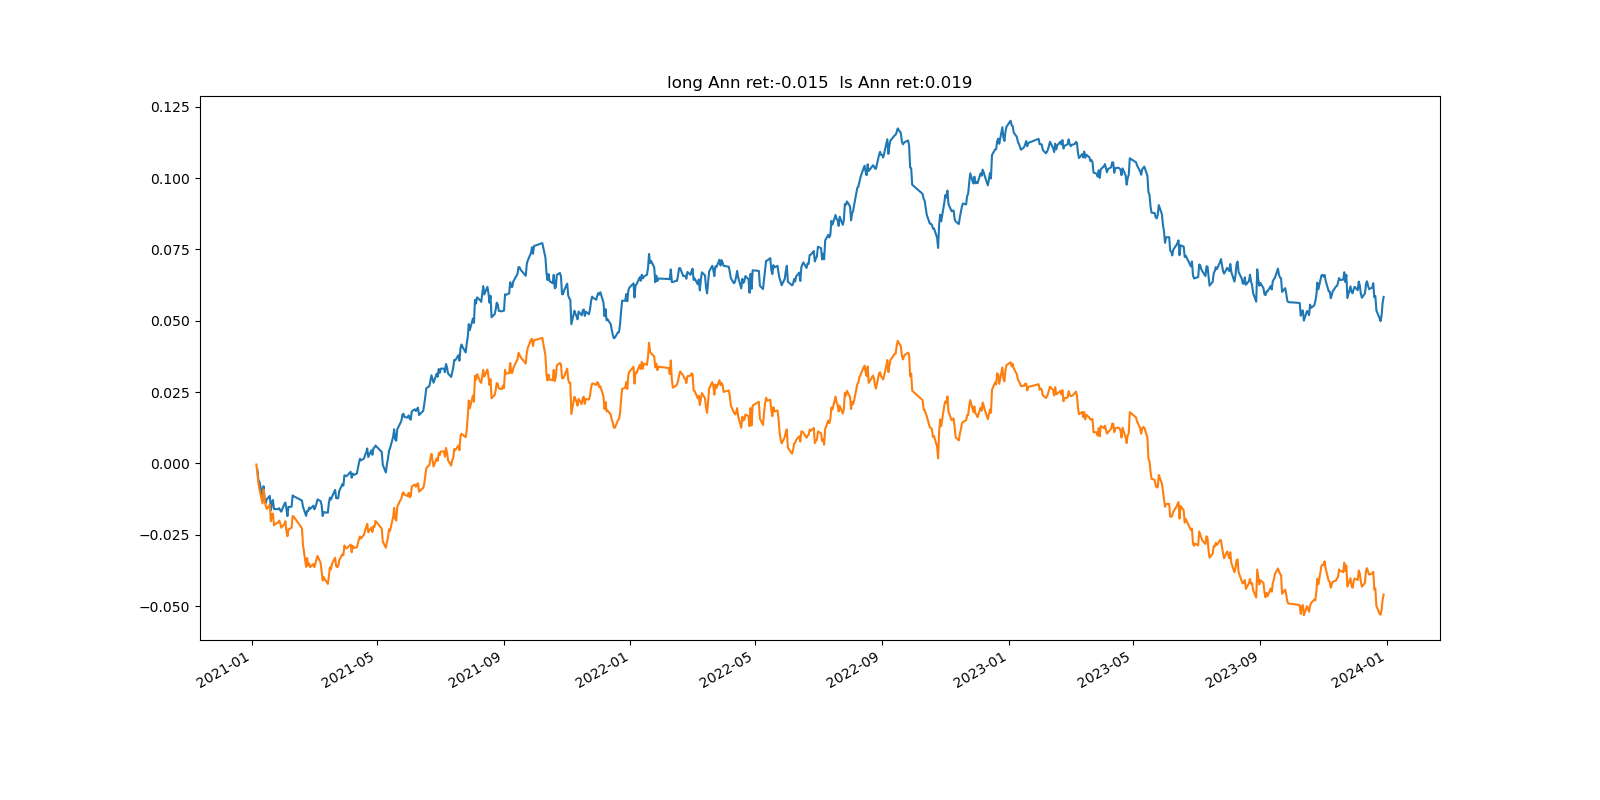

Data behind this chart, as committed beside it:
, index, pnl, pnl_long, tvr, long_num, short_num, long_pos, short_pos
0, 2021-01-04, , , , 0, 0, 0.0, 0.0
1, 2021-01-05, , -0.0004105, 1.0, 4002, 0, 1, 0.0
2, 2021-01-06, -0.002287, -0.003004, 1.062, 2002, 2000, 1.0, -1.0
3, 2021-01-07, -0.003669, -0.003615, 0.7382, 2003, 2002, 1.0, -1.0
4, 2021-01-08, -0.0004971, -0.002062, 0.7366, 2004, 2003, 1.0, -1.0
5, 2021-01-11, -0.005254, -0.004917, 1.145, 2006, 2005, 1.0, -1
6, 2021-01-12, 0.003711, 0.00486, 0.9029, 2006, 2005, 1.0, -1
7, 2021-01-13, -0.005066, -0.00387, 0.8546, 2009, 2008, 1.0, -1
8, 2021-01-14, -0.0009171, -0.001858, 0.8637, 2011, 2010, 1.0, -1
9, 2021-01-15, 0.001404, -0.001056, 0.8581, 2012, 2011, 1.0, -1.0
10, 2021-01-18, 0.001193, 0.001452, 0.8831, 2013, 2012, 1, -1.0
11, 2021-01-19, -0.005003, -0.00578, 0.7468, 2015, 2013, 1.0, -1.0
12, 2021-01-20, 0.002854, 0.002327, 0.7003, 2016, 2015, 1.0, -1.0
13, 2021-01-21, 0.0007113, 0.0003498, 0.6753, 2017, 2015, 1, -1
14, 2021-01-22, -0.003159, -0.004105, 0.7103, 2016, 2015, 1.0, -1.0
15, 2021-01-25, -3.404041578630029e-05, 0.0008749, 0.7422, 2018, 2017, 1.0, -1.0
16, 2021-01-26, -2.2498651444120138e-05, 5.051556337892435e-05, 0.763, 2019, 2019, 1.0, -1.0
17, 2021-01-27, 0.000346, 0.000728, 0.8082, 2019, 2018, 1, -1.0
18, 2021-01-28, -0.0007323, -0.0008833, 0.8207, 2020, 2019, 1.0, -1.0
19, 2021-01-29, -0.0005081, -0.001607, 0.7673, 2020, 2019, 1, -1.0
20, 2021-02-01, 0.002696, 0.001221, 0.7799, 2021, 2020, 1.0, -1.0
21, 2021-02-02, 0.000517, 0.001058, 0.8966, 2021, 2020, 1.0, -1.0
22, 2021-02-03, -0.0022, -0.003419, 0.8051, 2021, 2020, 1, -1.0
23, 2021-02-04, -0.002533, -0.001863, 0.6824, 2022, 2021, 1, -1.0
24, 2021-02-05, 0.003209, 0.002426, 0.6424, 2022, 2021, 1.0, -1.0
25, 2021-02-08, 5.3645233683065254e-05, 0.0005355, 0.8166, 2024, 2023, 1.0, -1
26, 2021-02-09, 0.003975, 0.004118, 0.6882, 2027, 2024, 1.0, -1.0
27, 2021-02-10, -0.0002956, -0.0001874, 0.7154, 2027, 2026, 1.0, -1.0
28, 2021-02-18, -0.001511, -0.004088, 0.7806, 2028, 2027, 1.0, -1.0
29, 2021-02-19, -0.00218, -0.005815, 0.744, 2030, 2026, 1, -1
30, 2021-02-22, -0.003174, -0.007716, 0.7222, 2029, 2028, 1.0, -1.0
31, 2021-02-23, 0.001716, 0.003088, 0.8858, 2031, 2030, 1, -1.0
32, 2021-02-24, -5.582192648084035e-05, -0.002656, 0.7773, 2032, 2031, 1.0, -1.0
33, 2021-02-25, 0.001278, 0.0007701, 0.7997, 2034, 2032, 1.0, -1.0
34, 2021-02-26, -0.000503, -0.001308, 0.7295, 2034, 2032, 1, -1.0
35, 2021-03-01, 0.001129, 0.001114, 0.8304, 2034, 2033, 1.0, -1.0
36, 2021-03-02, -0.001304, -0.001081, 0.7339, 2034, 2033, 1.0, -1.0
37, 2021-03-03, 0.0008521, 0.001276, 0.8243, 2035, 2034, 1.0, -1.0
38, 2021-03-04, 0.001139, 0.001279, 0.7524, 2037, 2036, 1.0, -1.0
39, 2021-03-05, 0.00152, 0.001364, 0.8035, 2040, 2039, 1, -1.0
40, 2021-03-08, -0.0006171, -0.002397, 0.7197, 2042, 2041, 1.0, -1
41, 2021-03-09, -0.001432, -0.003188, 0.8093, 2041, 2040, 1.0, -1.0
42, 2021-03-10, -0.003801, -0.003028, 0.6464, 2042, 2041, 1, -1.0
43, 2021-03-11, 0.001433, 0.001164, 0.9147, 2042, 2041, 1.0, -1.0
44, 2021-03-12, -0.0001408, -0.0007542, 0.713, 2043, 2042, 1.0, -1.0
45, 2021-03-15, -0.0001007, -0.00162, 0.6901, 2043, 2042, 1.0, -1.0
46, 2021-03-16, 0.003441, 0.002734, 0.7843, 2045, 2044, 1, -1.0
47, 2021-03-17, 0.001827, 0.00306, 0.7915, 2046, 2045, 1.0, -1.0
48, 2021-03-18, -0.0006679, -0.0006557, 0.8751, 2048, 2047, 1.0, -1
49, 2021-03-19, 0.000996, 0.00188, 0.7777, 2048, 2047, 1.0, -1.0
50, 2021-03-22, 0.002393, 0.00216, 0.8067, 2049, 2048, 1.0, -1.0
51, 2021-03-23, -0.002905, -0.002865, 0.8055, 2049, 2048, 1.0, -1.0
52, 2021-03-24, -4.539400684768196e-05, -0.0004804, 0.8282, 2049, 2048, 1.0, -1.0
53, 2021-03-25, 4.166944345001766e-05, 0.0004445, 0.7684, 2050, 2049, 1.0, -1.0
54, 2021-03-26, 0.002499, 0.001993, 0.7842, 2051, 2050, 1.0, -1.0
55, 2021-03-29, 0.002386, 0.002114, 0.8249, 2052, 2051, 1.0, -1
56, 2021-03-30, -0.0005082, -0.00029, 0.899, 2053, 2052, 1.0, -1.0
57, 2021-03-31, 0.003657, 0.003379, 0.8047, 2053, 2052, 1.0, -1.0
58, 2021-04-01, -0.000238, -0.0007749, 0.8206, 2053, 2052, 1.0, -1.0
59, 2021-04-02, -9.40914739612944e-05, -0.0002314, 0.841, 2054, 2053, 1, -1.0
... 667 more rows
